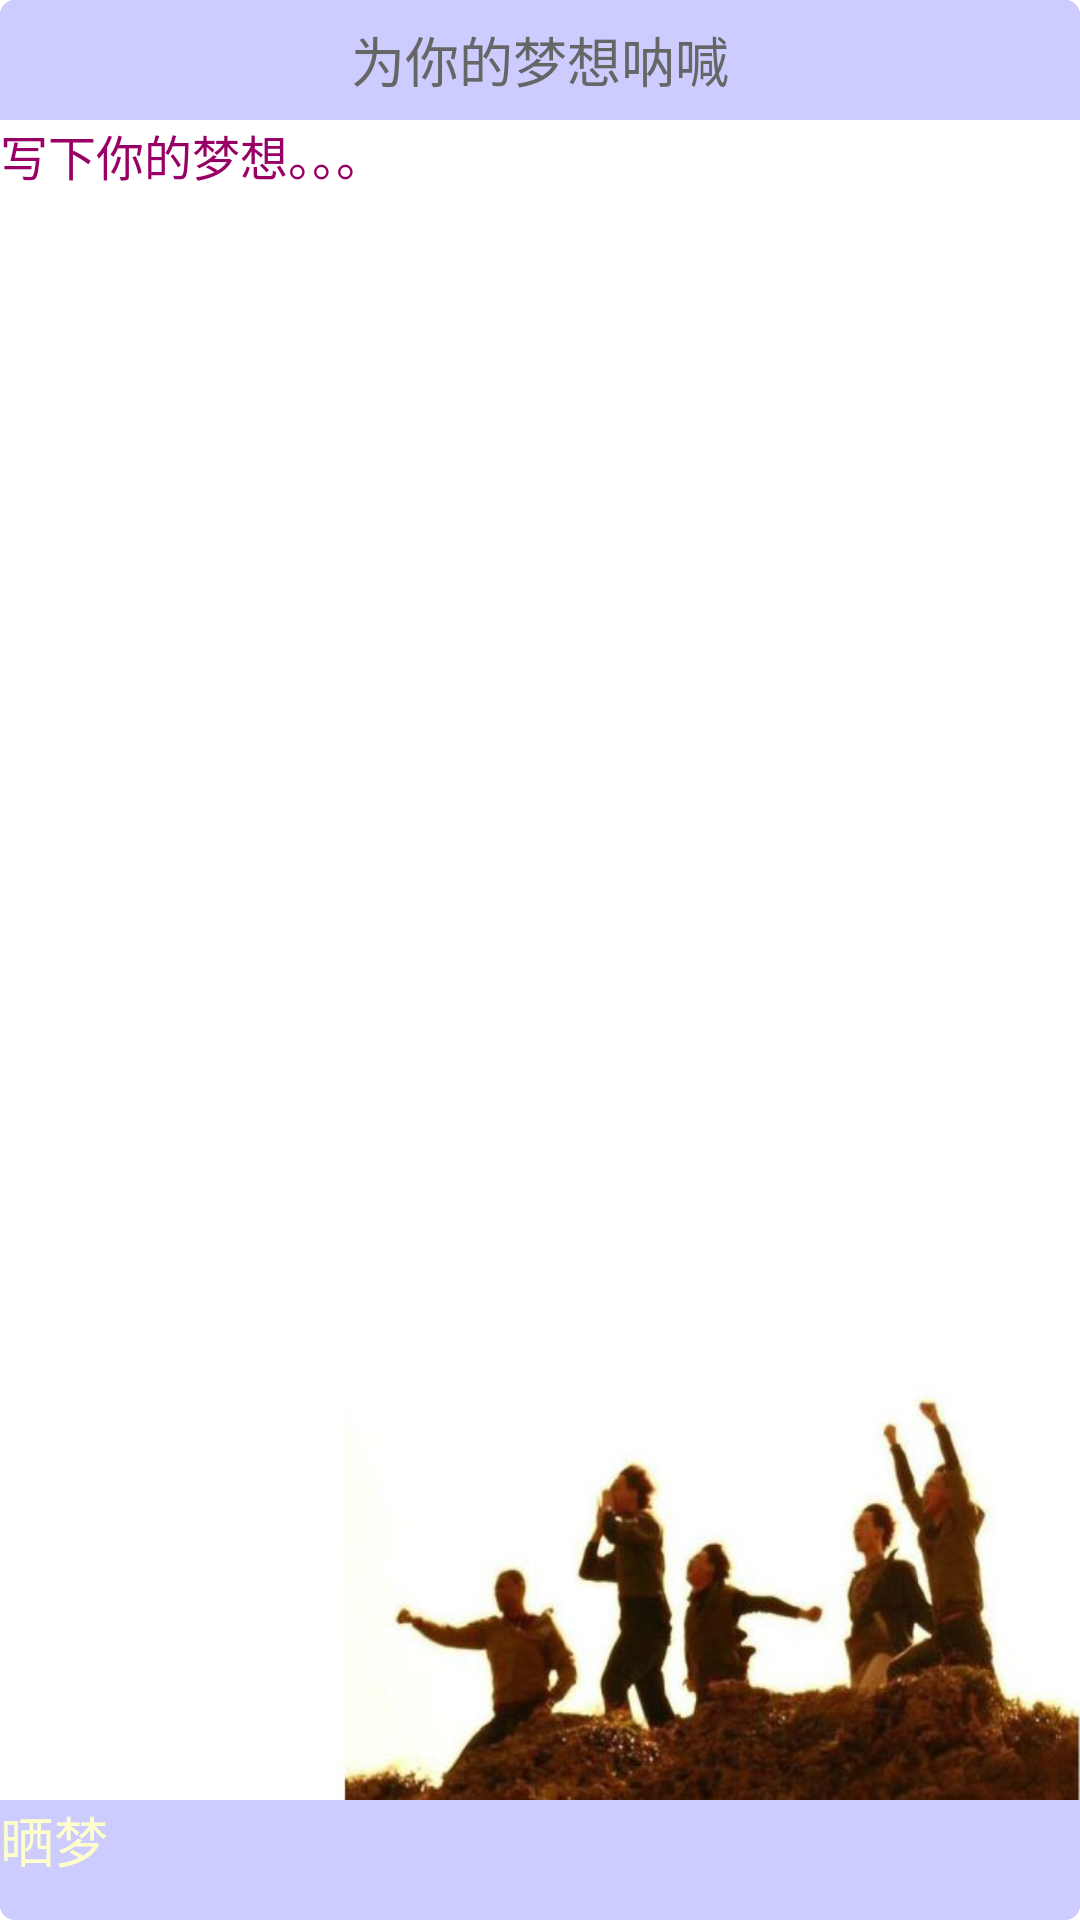

Here is an Android app screen rendered from its layout file. Give the layout XML and the strings, colors and styles it references.
<!-- AndroidManifest.xml: application theme Theme.Base.AppCompat.Light -->
<!-- res/layout/activity_writedream.xml -->
<RelativeLayout xmlns:android="http://schemas.android.com/apk/res/android"
    xmlns:tools="http://schemas.android.com/tools"
    android:layout_width="match_parent"
    android:layout_height="match_parent"    
    android:background="@drawable/dreamwrite_background_bt"    
    >
    
    
        
     <TextView
        android:id="@+id/tv_writedream_title"
        android:layout_width="match_parent"
        android:layout_height="40dp"
        android:layout_alignParentTop="true"
        android:layout_centerHorizontal="true"
        android:background="@drawable/dreamwrite_background_bt"  
        android:textColor="#666666"
        android:textSize="18sp"
        android:gravity="center"
    	android:hint="为你的梦想呐喊"
         />

 <EditText 
        
        android:id="@+id/et_writedream_content"
        android:layout_width="wrap_content"
        android:layout_height="wrap_content"
        android:background="@drawable/dreamwrite"
        android:gravity="top"
        android:textSize="16sp"
        android:textColor="#990066"
        android:layout_below="@+id/tv_writedream_title"
        android:layout_above="@+id/bt_writedream_upload"
        android:hint="写下你的梦想。。。"
     />

 
     <Button 
       
        android:id="@+id/bt_writedream_upload"
        android:layout_width="match_parent"
        android:layout_height="40dp"
        android:layout_alignParentBottom="true"
        android:layout_centerHorizontal="true"
        android:background="@drawable/dreamwrite_background_bt"
        android:textSize="18sp"
        android:textColor="#ffffcc"
        android:text="晒梦"
               />

</RelativeLayout>




<!-- resources referenced by this layout -->
<resources>
  <!-- drawable dreamwrite: jpg bitmap (drawable-xhdpi, 30786 bytes) -->
  <!-- drawable dreamwrite_background_bt (drawable) -->
  <?xml version="1.0" encoding="UTF-8"?>
  
  <shape xmlns:android="http://schemas.android.com/apk/res/android">
    <solid android:color="#ccccff" />
    
    <corners android:topLeftRadius="5dp" android:topRightRadius="5dp"
      android:bottomRightRadius="5dp" android:bottomLeftRadius="5dp"/>
  
     
  </shape>
  <string name="upload">up</string>
  <string name="writetitle">写下share</string>
</resources>
